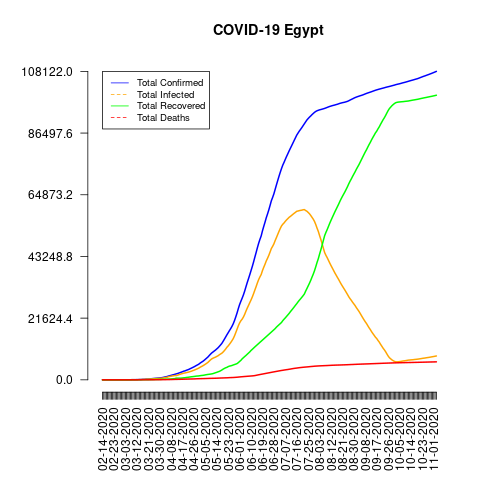

The data file committed next to this chart (first rows):
date, total_confirmed, total_deaths, total_recovered, total_infected, mortality_rate, recovery_rate, daily_growth_rate
02-14-2020, 1, 0, 0, 1, 0.0, 0.0, 1
02-15-2020, 1, 0, 0, 1, 0.0, 0.0, 1.0
02-16-2020, 1, 0, 0, 1, 0.0, 0.0, 1.0
02-17-2020, 1, 0, 0, 1, 0.0, 0.0, 1.0
02-18-2020, 1, 0, 0, 1, 0.0, 0.0, 1.0
02-19-2020, 1, 0, 0, 1, 0.0, 0.0, 1.0
02-20-2020, 1, 0, 0, 1, 0.0, 0.0, 1.0
02-21-2020, 1, 0, 0, 1, 0.0, 0.0, 1.0
02-22-2020, 1, 0, 0, 1, 0.0, 0.0, 1.0
02-23-2020, 1, 0, 0, 1, 0.0, 0.0, 1.0
02-24-2020, 1, 0, 0, 1, 0.0, 0.0, 1.0
02-25-2020, 1, 0, 0, 1, 0.0, 0.0, 1.0
02-26-2020, 1, 0, 0, 1, 0.0, 0.0, 1.0
02-27-2020, 1, 0, 0, 1, 0.0, 0.0, 1.0
02-28-2020, 1, 0, 1, 0, 0.0, 100.0, 1.0
02-29-2020, 1, 0, 1, 0, 0.0, 100.0, 1.0
03-01-2020, 2, 0, 1, 1, 0.0, 50.0, 2.0
03-02-2020, 2, 0, 1, 1, 0.0, 50.0, 1.0
03-03-2020, 2, 0, 1, 1, 0.0, 50.0, 1.0
03-04-2020, 2, 0, 1, 1, 0.0, 50.0, 1.0
03-05-2020, 3, 0, 1, 2, 0.0, 33.33, 1.5
03-06-2020, 15, 0, 1, 14, 0.0, 6.67, 5.0
03-07-2020, 15, 0, 1, 14, 0.0, 6.67, 1.0
03-08-2020, 49, 1, 1, 48, 2.04, 2.04, 3.267
03-09-2020, 55, 1, 12, 43, 1.82, 21.82, 1.122
03-10-2020, 59, 1, 1, 58, 1.69, 1.69, 1.073
03-11-2020, 60, 1, 27, 33, 1.67, 45.0, 1.017
03-12-2020, 67, 1, 27, 40, 1.49, 40.3, 1.117
03-13-2020, 80, 2, 27, 53, 2.5, 33.75, 1.194
03-14-2020, 109, 2, 27, 82, 1.83, 24.77, 1.363
03-15-2020, 110, 2, 21, 89, 1.82, 19.09, 1.009
03-16-2020, 150, 2, 27, 123, 1.33, 18.0, 1.364
03-17-2020, 196, 4, 32, 164, 2.04, 16.33, 1.307
03-18-2020, 196, 6, 32, 164, 3.06, 16.33, 1.0
03-19-2020, 256, 6, 32, 224, 2.34, 12.5, 1.306
03-20-2020, 285, 8, 39, 246, 2.81, 13.68, 1.113
03-21-2020, 294, 10, 41, 253, 3.4, 13.95, 1.032
03-22-2020, 327, 14, 56, 271, 4.28, 17.13, 1.112
03-23-2020, 366, 19, 68, 298, 5.19, 18.58, 1.119
03-24-2020, 402, 20, 80, 322, 4.98, 19.9, 1.098
03-25-2020, 456, 21, 95, 361, 4.61, 20.83, 1.134
03-26-2020, 495, 24, 102, 393, 4.85, 20.61, 1.086
03-27-2020, 536, 30, 116, 420, 5.6, 21.64, 1.083
03-28-2020, 576, 36, 121, 455, 6.25, 21.01, 1.075
03-29-2020, 609, 40, 132, 477, 6.57, 21.67, 1.057
03-30-2020, 656, 41, 150, 506, 6.25, 22.87, 1.077
03-31-2020, 710, 46, 157, 553, 6.48, 22.11, 1.082
04-01-2020, 779, 52, 179, 600, 6.68, 22.98, 1.097
04-02-2020, 865, 58, 201, 664, 6.71, 23.24, 1.11
04-03-2020, 985, 66, 216, 769, 6.7, 21.93, 1.139
04-04-2020, 1070, 71, 241, 829, 6.64, 22.52, 1.086
04-05-2020, 1173, 78, 247, 926, 6.65, 21.06, 1.096
04-06-2020, 1322, 85, 259, 1063, 6.43, 19.59, 1.127
04-07-2020, 1450, 94, 276, 1174, 6.48, 19.03, 1.097
04-08-2020, 1560, 103, 305, 1255, 6.6, 19.55, 1.076
04-09-2020, 1699, 118, 348, 1351, 6.95, 20.48, 1.089
04-10-2020, 1794, 135, 384, 1410, 7.53, 21.4, 1.056
04-11-2020, 1939, 146, 426, 1513, 7.53, 21.97, 1.081
04-12-2020, 2065, 159, 589, 1476, 7.7, 28.52, 1.065
04-13-2020, 2190, 164, 589, 1601, 7.49, 26.89, 1.061
... 204 more rows
